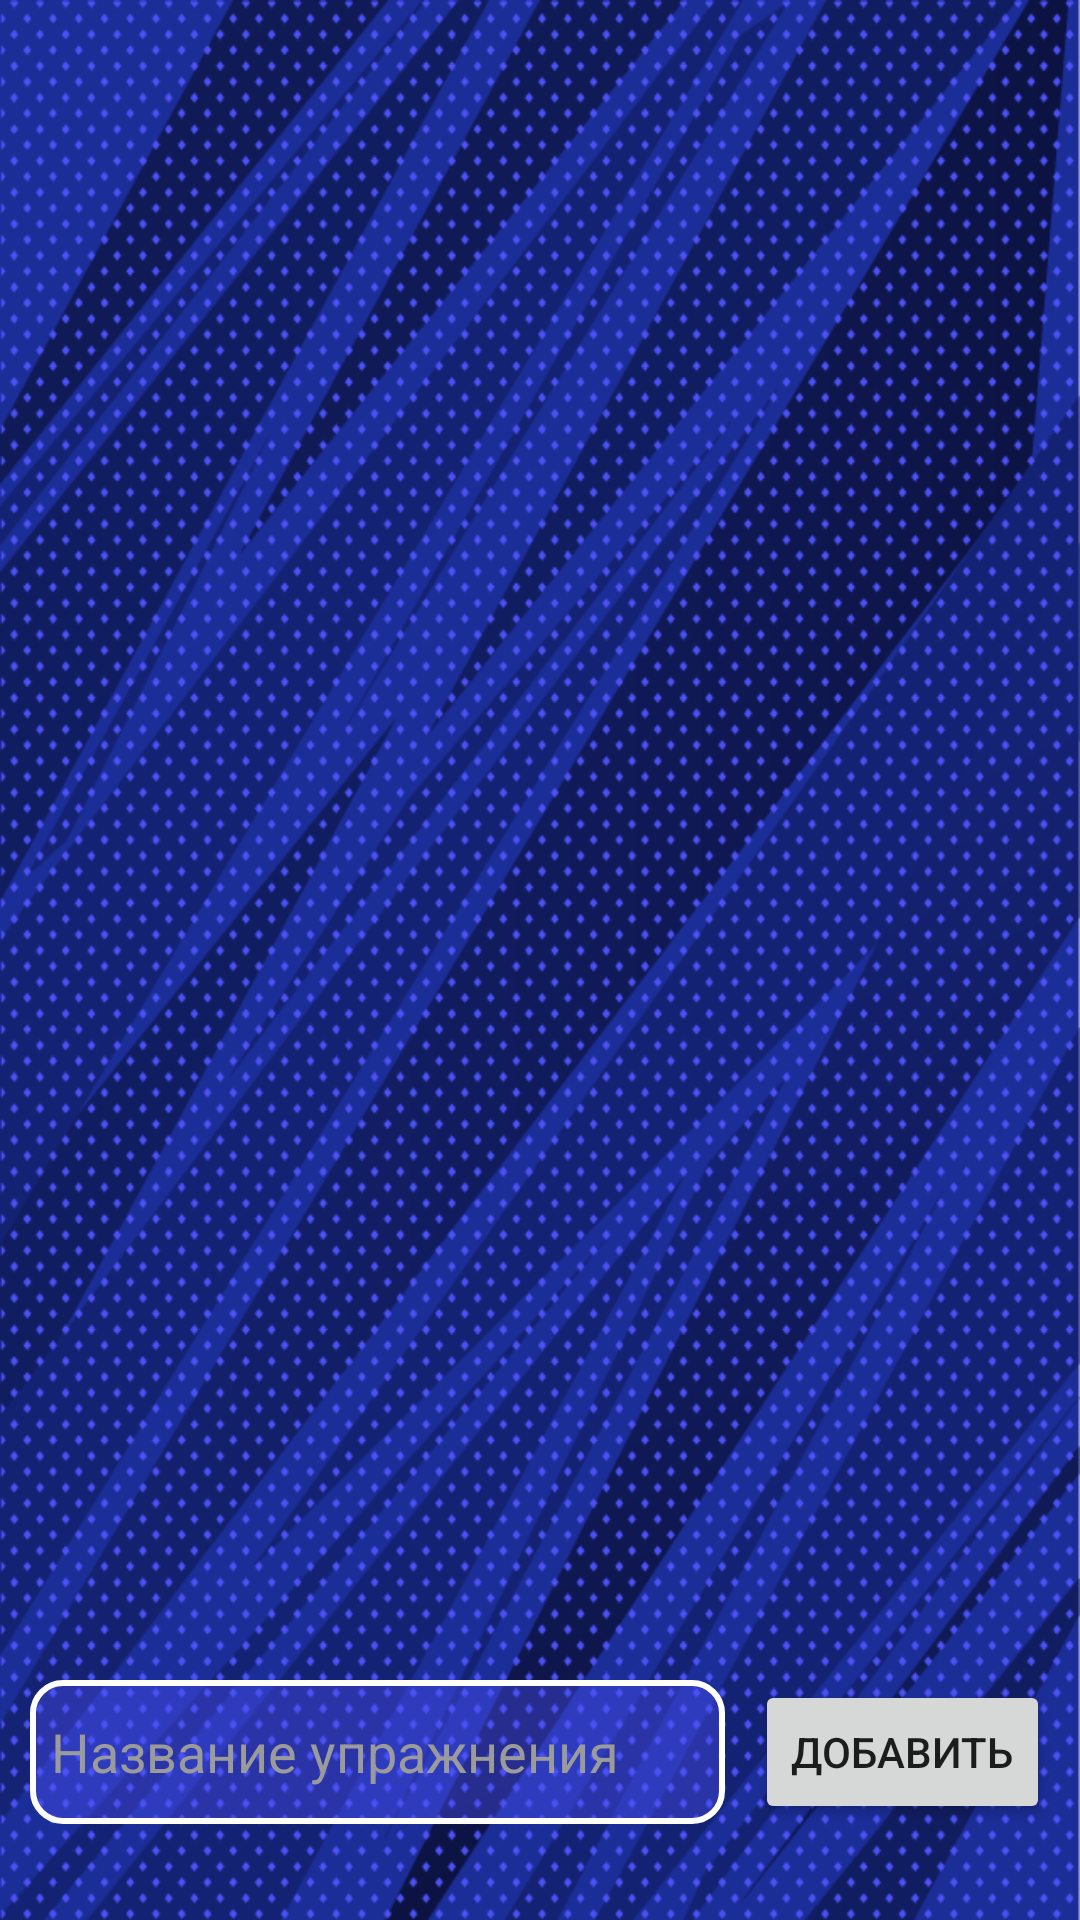

Write the Android layout XML for this screen, with the resource values it uses.
<!-- AndroidManifest.xml: application theme Theme.SportRoulette -->
<!-- res/layout/activity_exercises.xml -->
<?xml version="1.0" encoding="utf-8"?>
<androidx.constraintlayout.widget.ConstraintLayout xmlns:android="http://schemas.android.com/apk/res/android"
    xmlns:app="http://schemas.android.com/apk/res-auto"
    xmlns:tools="http://schemas.android.com/tools"
    android:layout_width="match_parent"
    android:layout_height="match_parent"
    android:background="@drawable/background"
    tools:context="com.danilas.sportroulette.screens.Exercises">

    <Button
        android:id="@+id/add"
        android:layout_width="0dp"
        android:layout_height="wrap_content"
        android:layout_marginEnd="10dp"
        android:layout_marginBottom="32dp"
        android:onClick="onAddClick"
        android:text="@string/button_add"
        app:layout_constraintBottom_toBottomOf="parent"
        app:layout_constraintEnd_toEndOf="parent" />

    <EditText
        android:id="@+id/text"
        android:layout_width="0dp"
        android:layout_height="wrap_content"
        android:minHeight="48dp"
        android:maxHeight="150dp"
        android:layout_marginStart="10dp"
        android:layout_marginEnd="10dp"
        android:layout_marginBottom="32dp"
        android:background="@drawable/edit_text_layout"
        android:hint="@string/excercise_name"
        android:textColorHint="@color/grey"
        android:importantForAutofill="no"
        android:inputType="textMultiLine"
        android:maxLines="3"
        android:minLines="1"
        android:paddingStart="7dp"
        android:paddingEnd="5dp"
        android:scrollbars="vertical"
        android:textColor="@color/white"
        app:layout_constraintBottom_toBottomOf="parent"
        app:layout_constraintEnd_toStartOf="@+id/add"
        app:layout_constraintStart_toStartOf="parent" />

    <ListView
        android:id="@+id/list"
        android:layout_width="match_parent"
        android:layout_height="0dp"
        android:layout_marginStart="10dp"
        android:layout_marginTop="10dp"
        android:layout_marginEnd="10dp"
        android:layout_marginBottom="10dp"
        android:scrollbarAlwaysDrawVerticalTrack="true"
        app:layout_constraintBottom_toTopOf="@+id/text"
        app:layout_constraintEnd_toEndOf="parent"
        app:layout_constraintStart_toStartOf="parent"
        app:layout_constraintTop_toTopOf="parent" />

</androidx.constraintlayout.widget.ConstraintLayout>
<!-- resources referenced by this layout -->
<resources>
  <color name="grey">#9B9B9B</color>
  <color name="white">#FFFFFFFF</color>
  <!-- drawable background: png bitmap (drawable, 299438 bytes) -->
  <!-- drawable edit_text_layout (drawable) -->
  <?xml version="1.0" encoding="utf-8"?>
  <selector xmlns:android="http://schemas.android.com/apk/res/android">
      <item>
          <shape android:shape="rectangle">
              <stroke android:color="@color/white" android:width="2dp"/>
              <corners android:radius="10dp"/>
              <solid android:color="@color/grey_layout"/>
          </shape>
      </item>
  </selector>
  <string name="button_add">Добавить</string>
  <string name="excercise_name">Название упражнения</string>
  <style name="Theme.SportRoulette" parent="Theme.MaterialComponents.DayNight.DarkActionBar">
          <item name="colorPrimary">@color/purple_500</item>
          <item name="colorPrimaryVariant">@color/purple_700</item>
          <item name="colorOnPrimary">@color/white</item>
          <item name="colorSecondary">@color/teal_200</item>
          <item name="colorSecondaryVariant">@color/teal_700</item>
          <item name="colorOnSecondary">@color/black</item>
          <item name="android:statusBarColor">?attr/colorPrimaryVariant</item>
      </style>
  <color name="grey_layout">#664C52F6</color>
  <color name="purple_500">#FF6200EE</color>
  <color name="purple_700">#FF3700B3</color>
  <color name="teal_200">#FF03DAC5</color>
  <color name="teal_700">#FF018786</color>
  <color name="black">#FF000000</color>
</resources>
